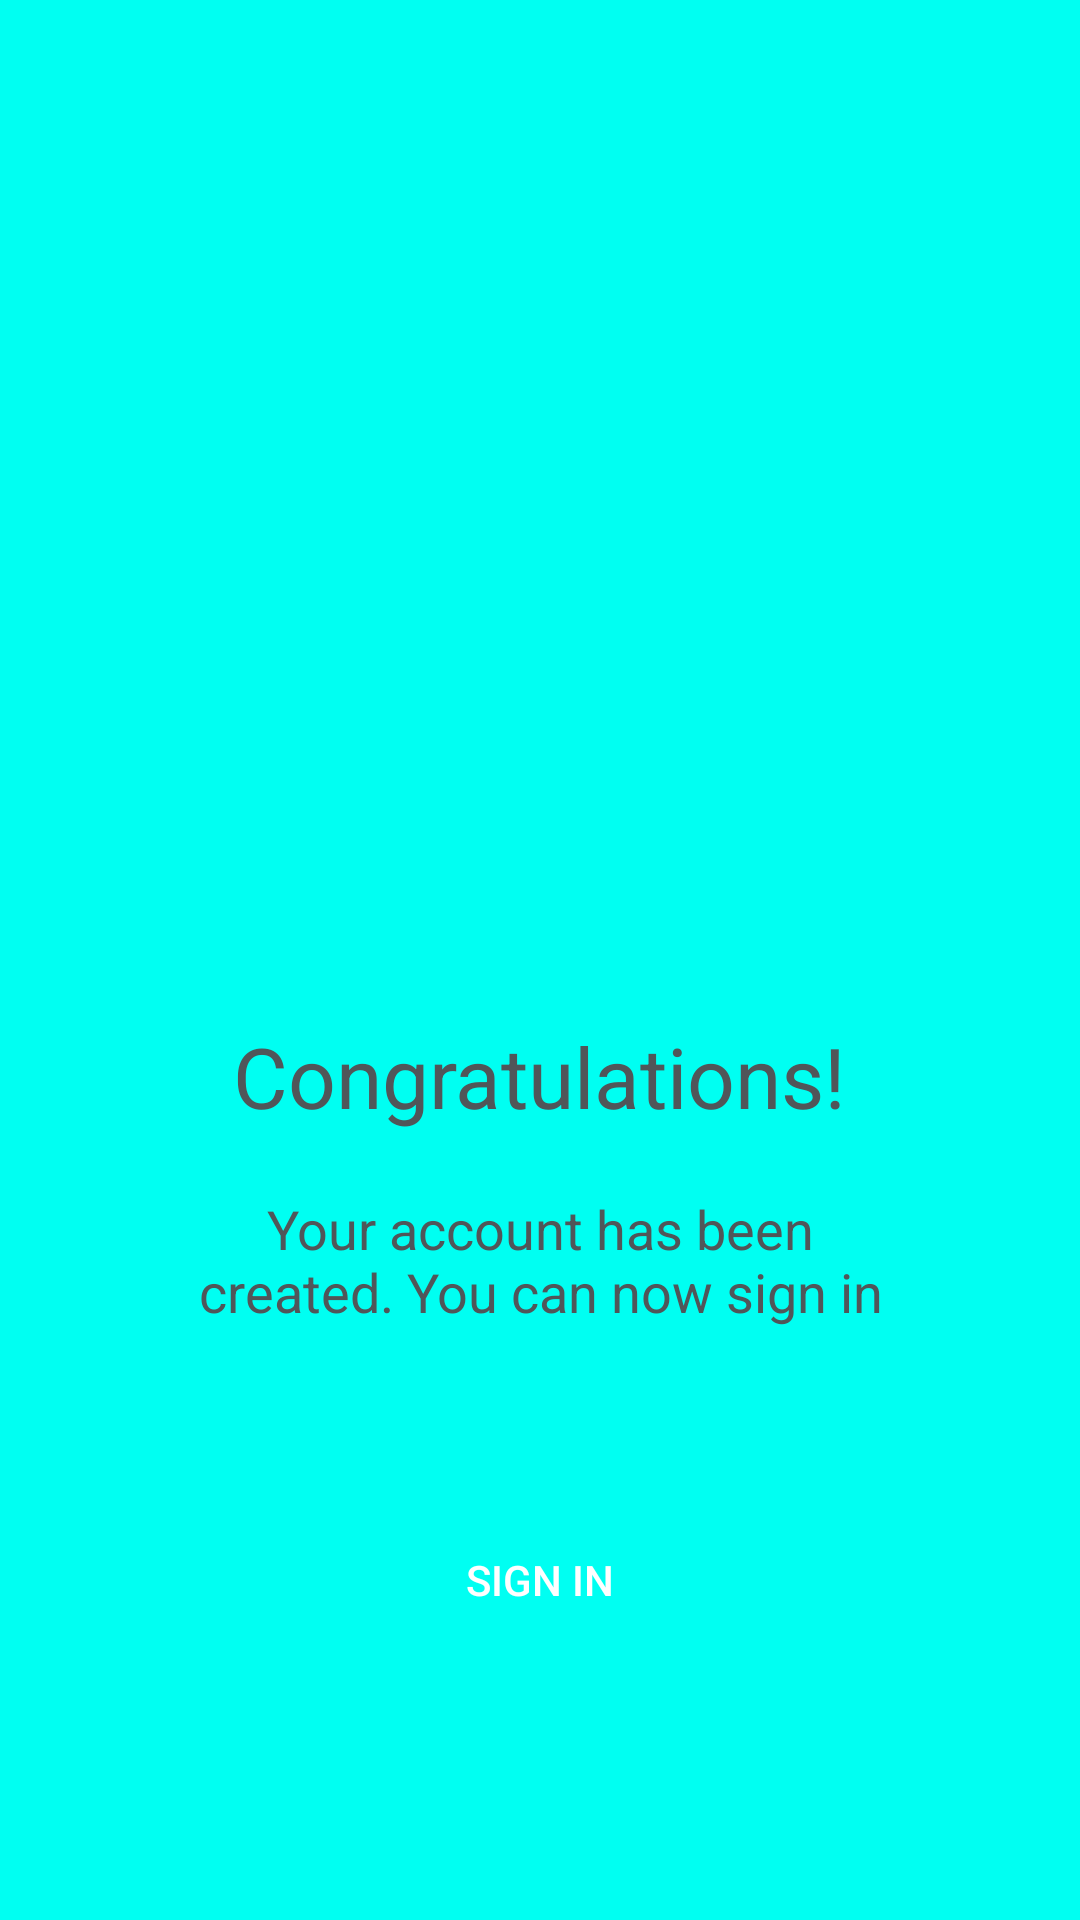

Write the Android layout XML for this screen, with the resource values it uses.
<!-- AndroidManifest.xml: application theme AppTheme -->
<!-- res/layout/activity_account_creation_success.xml -->
<?xml version="1.0" encoding="utf-8"?>
<LinearLayout xmlns:android="http://schemas.android.com/apk/res/android"
    xmlns:app="http://schemas.android.com/apk/res-auto"
    xmlns:tools="http://schemas.android.com/tools"
    android:orientation="vertical"
    android:layout_width="match_parent"
    android:layout_height="match_parent"
    android:background="@color/colorPrimaryDark"
    tools:context=".activities.authentication.AccountCreationSuccessActivity">


    <ImageView
        android:layout_marginTop="200dp"
        android:layout_gravity="center_horizontal"
        android:src="@drawable/checked"
        android:layout_width="120dp"
        android:layout_height="120dp" />

    <TextView
        android:id="@+id/account_creation_success_tvCongratulations"
        android:layout_marginTop="20dp"
        android:layout_width="wrap_content"
        android:layout_gravity="center_horizontal"
        android:text="Congratulations!"
        android:textColor="@color/colorTextButton"
        android:textSize="28sp"
        android:layout_height="wrap_content" />

    <TextView
        android:id="@+id/account_creation_success_tvInstruction"
        android:layout_marginTop="20dp"
        android:layout_width="250dp"
        android:textAlignment="center"
        android:textColor="@color/colorTextButton"
        android:layout_gravity="center_horizontal"
        android:text="Your account has been created. You can now sign in"
        android:textSize="18sp"
        android:layout_height="wrap_content" />

    <Button
        android:layout_marginTop="60dp"
        android:id="@+id/account_creation_success_btnLogin"
        android:layout_width="200dp"
        android:textColor="#fff"
        android:layout_gravity="center_horizontal"
        android:background="@drawable/primary_button_background"
        android:text="SIGN IN"
        android:layout_height="wrap_content" />



</LinearLayout>
<!-- resources referenced by this layout -->
<resources>
  <color name="colorPrimaryDark">#00fff2</color>
  <color name="colorTextButton">#505659</color>
  <style name="AppTheme" parent="Theme.AppCompat.Light.NoActionBar">
          
          <item name="colorPrimary">@color/colorPrimary</item>
          <item name="colorPrimaryDark">@color/colorPrimaryDark</item>
          <item name="colorAccent">@color/colorAccent</item>
      </style>
  <color name="colorPrimary">#00ff97</color>
  <color name="colorAccent">#505659</color>
</resources>
